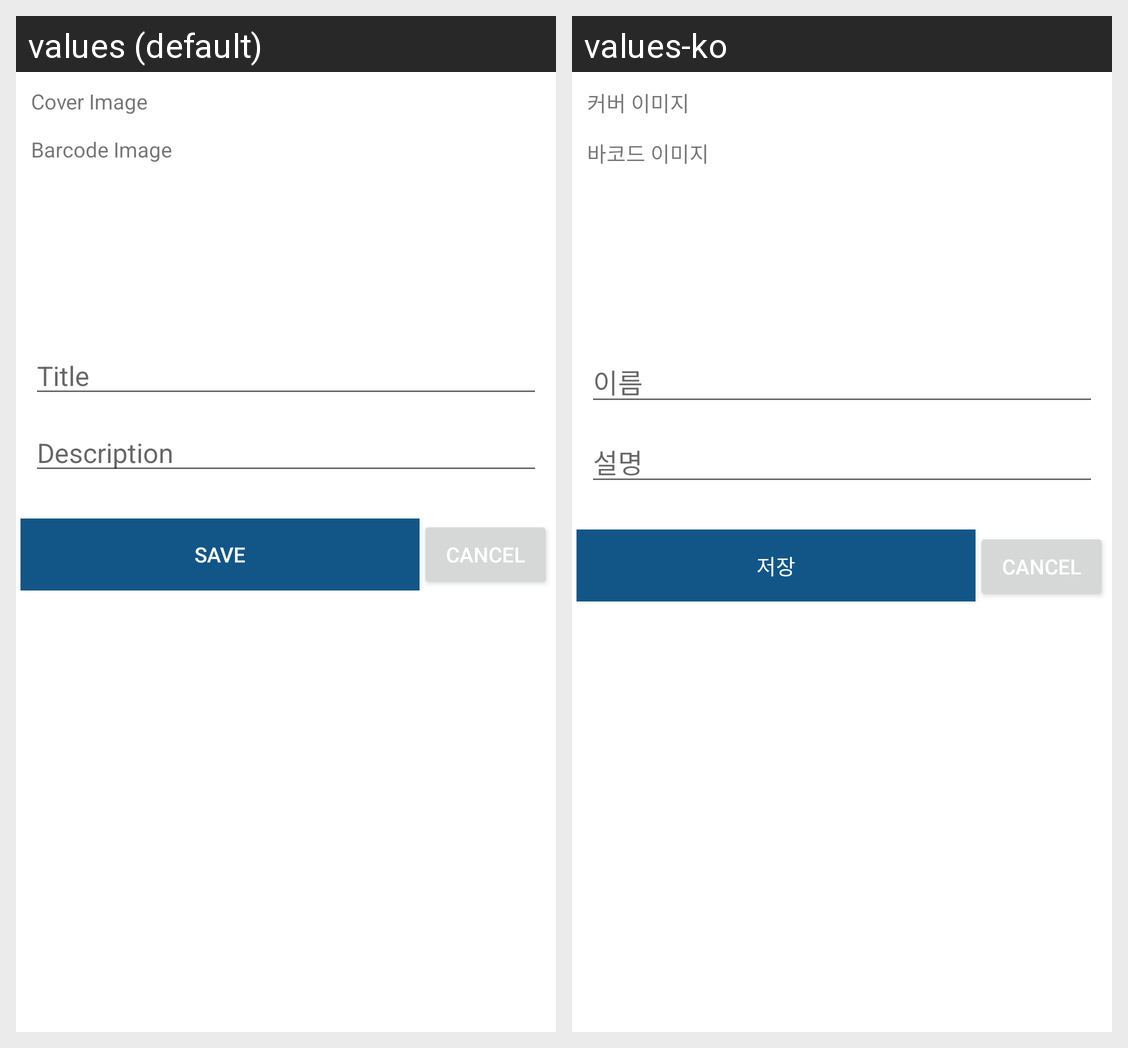

Locale-by-locale string values for the Android screen shown in this grid:
Android screen res/layout/popup_new_barcode.xml rendered under 2 locales, left to right: values (default), values-ko. Device: Nexus 5 (rendered at 1080×1920; each locale shown at half size, 540×960, under a caption strip naming it); theme MyMaterialTheme.
Strings drawn on this screen, with the default value and each locale's value (text and hints the layout hard-codes, and strings that could not be matched under every locale, appear in the picture but are not listed):

lb_cover
  values: Cover Image
  values-ko: 커버 이미지

lb_barcode
  values: Barcode Image
  values-ko: 바코드 이미지

lb_title
  values: Title
  values-ko: 이름

lb_desc
  values: Description
  values-ko: 설명

btn_save
  values: Save
  values-ko: 저장
